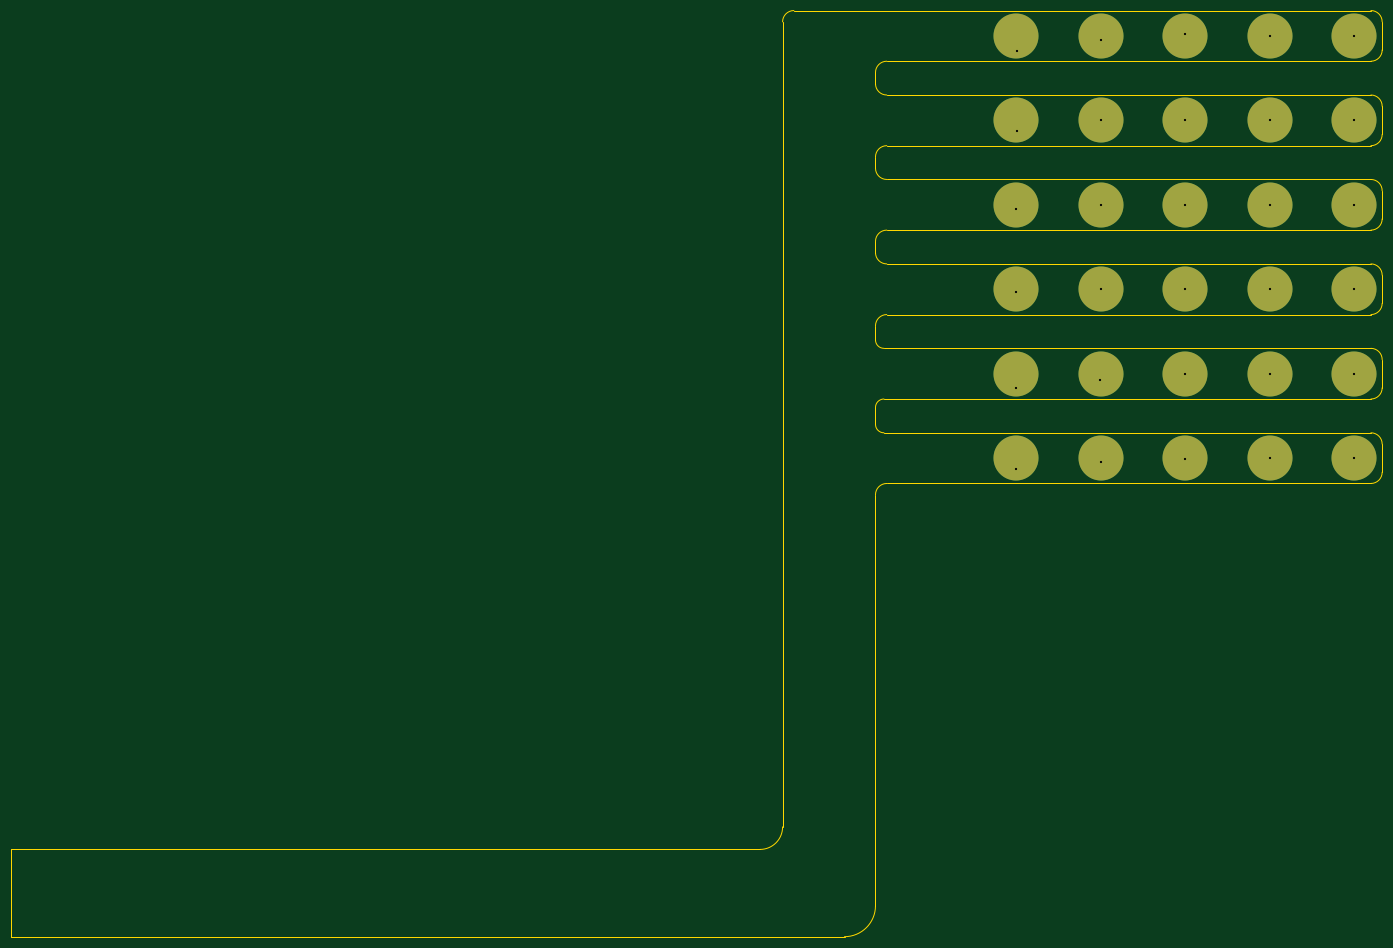
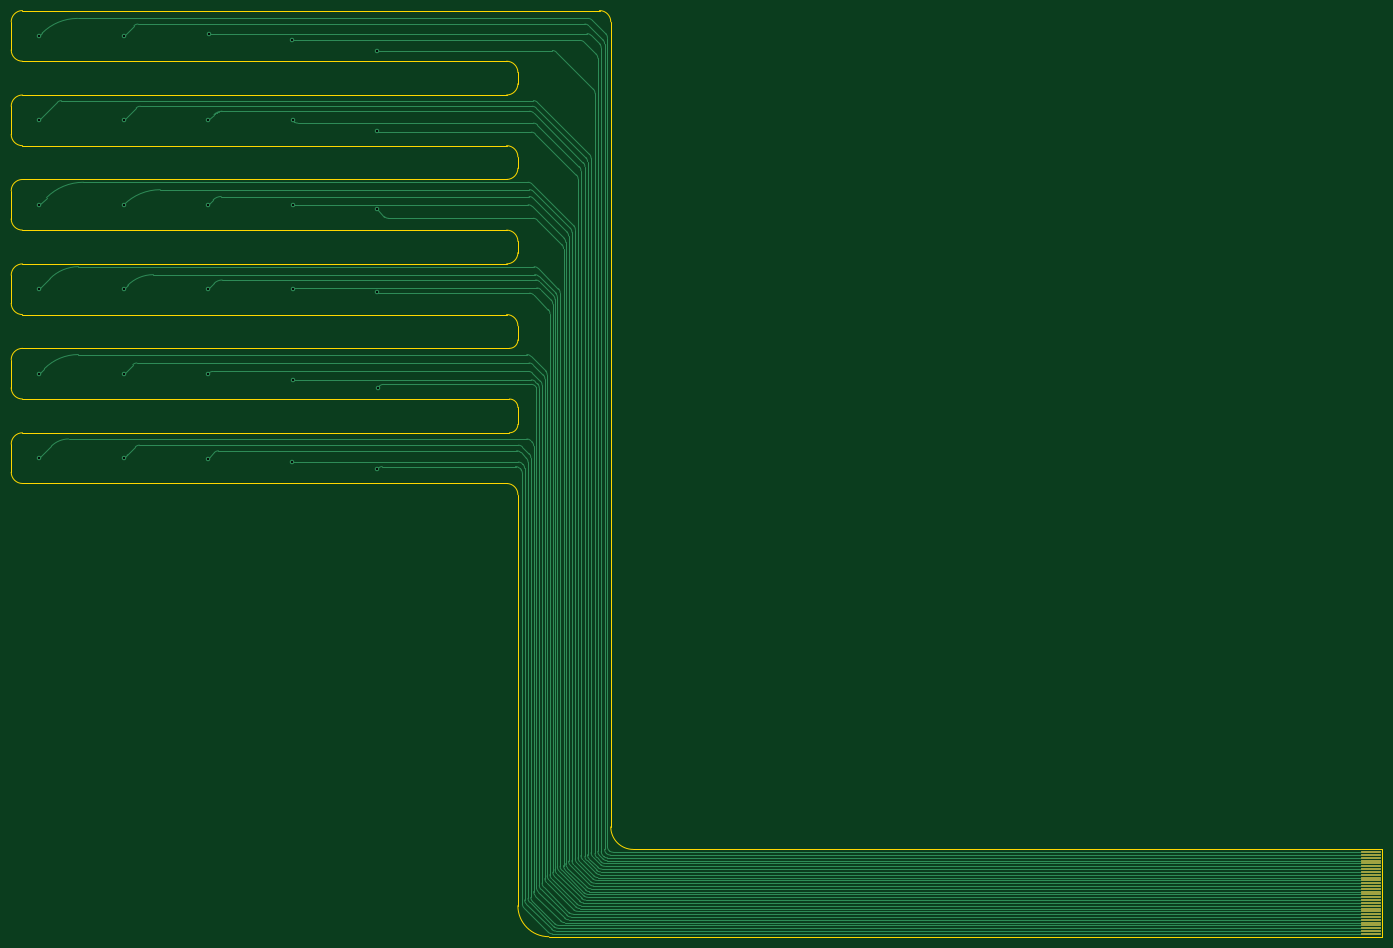
Circuit board: 10 layer files. Board 243.5 x 164.5 mm.
- bottom_copper: app_electrodes_top-B_Cu.gbl (25616 bytes)
- bottom_mask: app_electrodes_top-B_Mask.gbs (1982 bytes)
- paste: app_electrodes_top-B_Paste.gbp (1977 bytes)
- bottom_silk: app_electrodes_top-B_Silkscreen.gbo (1459 bytes)
- outline: app_electrodes_top-Edge_Cuts.gm1 (4262 bytes)
- top_copper: app_electrodes_top-F_Cu.gtl (2256 bytes)
- top_mask: app_electrodes_top-F_Mask.gts (1343 bytes)
- paste: app_electrodes_top-F_Paste.gtp (522 bytes)
- top_silk: app_electrodes_top-F_Silkscreen.gto (523 bytes)
- drill: app_electrodes_top.drl (858 bytes)

=== bottom_copper: app_electrodes_top-B_Cu.gbl (25616 bytes, source omitted) ===
=== bottom_mask: app_electrodes_top-B_Mask.gbs (1982 bytes, source withheld) ===
=== paste: app_electrodes_top-B_Paste.gbp (1977 bytes, source withheld) ===
=== bottom_silk: app_electrodes_top-B_Silkscreen.gbo ===
G04 #@! TF.GenerationSoftware,KiCad,Pcbnew,(6.0.8)*
G04 #@! TF.CreationDate,2023-03-13T18:59:32-05:00*
G04 #@! TF.ProjectId,comb_v2_electrodes_front,636f6d62-5f76-4325-9f65-6c656374726f,rev?*
G04 #@! TF.SameCoordinates,Original*
G04 #@! TF.FileFunction,Legend,Bot*
G04 #@! TF.FilePolarity,Positive*
%FSLAX46Y46*%
G04 Gerber Fmt 4.6, Leading zero omitted, Abs format (unit mm)*
G04 Created by KiCad (PCBNEW (6.0.8)) date 2023-03-13 18:59:32*
%MOMM*%
%LPD*%
G01*
G04 APERTURE LIST*
%ADD10C,0.150000*%
G04 APERTURE END LIST*
D10*
X31952380Y-205440476D02*
X32666666Y-205440476D01*
X32809523Y-205392857D01*
X32904761Y-205297619D01*
X32952380Y-205154761D01*
X32952380Y-205059523D01*
X32952380Y-206440476D02*
X32952380Y-205869047D01*
X32952380Y-206154761D02*
X31952380Y-206154761D01*
X32095238Y-206059523D01*
X32190476Y-205964285D01*
X32238095Y-205869047D01*
X31952380Y-207297619D02*
X31952380Y-207107142D01*
X32000000Y-207011904D01*
X32047619Y-206964285D01*
X32190476Y-206869047D01*
X32380952Y-206821428D01*
X32761904Y-206821428D01*
X32857142Y-206869047D01*
X32904761Y-206916666D01*
X32952380Y-207011904D01*
X32952380Y-207202380D01*
X32904761Y-207297619D01*
X32857142Y-207345238D01*
X32761904Y-207392857D01*
X32523809Y-207392857D01*
X32428571Y-207345238D01*
X32380952Y-207297619D01*
X32333333Y-207202380D01*
X32333333Y-207011904D01*
X32380952Y-206916666D01*
X32428571Y-206869047D01*
X32523809Y-206821428D01*
M02*

=== outline: app_electrodes_top-Edge_Cuts.gm1 ===
G04 #@! TF.GenerationSoftware,KiCad,Pcbnew,(6.0.8)*
G04 #@! TF.CreationDate,2023-03-13T18:59:32-05:00*
G04 #@! TF.ProjectId,comb_v2_electrodes_front,636f6d62-5f76-4325-9f65-6c656374726f,rev?*
G04 #@! TF.SameCoordinates,Original*
G04 #@! TF.FileFunction,Profile,NP*
%FSLAX46Y46*%
G04 Gerber Fmt 4.6, Leading zero omitted, Abs format (unit mm)*
G04 Created by KiCad (PCBNEW (6.0.8)) date 2023-03-13 18:59:32*
%MOMM*%
%LPD*%
G01*
G04 APERTURE LIST*
G04 #@! TA.AperFunction,Profile*
%ADD10C,0.100000*%
G04 #@! TD*
G04 APERTURE END LIST*
D10*
X192000000Y-134000000D02*
G75*
G03*
X190000000Y-136000000I0J-2000000D01*
G01*
X184500000Y-214500000D02*
G75*
G03*
X190000000Y-209000000I0J5500000D01*
G01*
X169500000Y-199000000D02*
G75*
G03*
X173500000Y-195000000I0J4000000D01*
G01*
X190000000Y-123500000D02*
G75*
G03*
X191500000Y-125000000I1500000J0D01*
G01*
X190000000Y-106000000D02*
X190000000Y-108500000D01*
X280000000Y-97000000D02*
X280000000Y-102000000D01*
X280000000Y-52000000D02*
G75*
G03*
X278000000Y-50000000I-2000000J0D01*
G01*
X175500000Y-50000000D02*
X278000000Y-50000000D01*
X191500000Y-110000000D02*
X278000000Y-110000000D01*
X280000000Y-97000000D02*
G75*
G03*
X278000000Y-95000000I-2000000J0D01*
G01*
X190000000Y-61000000D02*
X190000000Y-63000000D01*
X278000000Y-104000000D02*
G75*
G03*
X280000000Y-102000000I0J2000000D01*
G01*
X280000000Y-82000000D02*
X280000000Y-87000000D01*
X169500000Y-199000000D02*
X40250000Y-199000000D01*
X278000000Y-134000000D02*
G75*
G03*
X280000000Y-132000000I0J2000000D01*
G01*
X190000000Y-136000000D02*
X190000000Y-209000000D01*
X173500000Y-195000000D02*
X173500000Y-52000000D01*
X175500000Y-50000000D02*
G75*
G03*
X173500000Y-52000000I0J-2000000D01*
G01*
X280000000Y-112000000D02*
X280000000Y-117000000D01*
X192000000Y-80000000D02*
X278000000Y-80000000D01*
X280000000Y-112000000D02*
G75*
G03*
X278000000Y-110000000I-2000000J0D01*
G01*
X278000000Y-74000000D02*
G75*
G03*
X280000000Y-72000000I0J2000000D01*
G01*
X278000000Y-119000000D02*
G75*
G03*
X280000000Y-117000000I0J2000000D01*
G01*
X190000000Y-91000000D02*
X190000000Y-93000000D01*
X278000000Y-134000000D02*
X192000000Y-134000000D01*
X278000000Y-119000000D02*
X191500000Y-119000000D01*
X190000000Y-120500000D02*
X190000000Y-123500000D01*
X280000000Y-82000000D02*
G75*
G03*
X278000000Y-80000000I-2000000J0D01*
G01*
X191500000Y-125000000D02*
X278000000Y-125000000D01*
X191500000Y-119000000D02*
G75*
G03*
X190000000Y-120500000I0J-1500000D01*
G01*
X278000000Y-89000000D02*
G75*
G03*
X280000000Y-87000000I0J2000000D01*
G01*
X190000000Y-93000000D02*
G75*
G03*
X192000000Y-95000000I2000000J0D01*
G01*
X278000000Y-74000000D02*
X192000000Y-74000000D01*
X280000000Y-127000000D02*
G75*
G03*
X278000000Y-125000000I-2000000J0D01*
G01*
X190000000Y-63000000D02*
G75*
G03*
X192000000Y-65000000I2000000J0D01*
G01*
X278000000Y-104000000D02*
X192000000Y-104000000D01*
X278000000Y-59000000D02*
G75*
G03*
X280000000Y-57000000I0J2000000D01*
G01*
X192000000Y-104000000D02*
G75*
G03*
X190000000Y-106000000I0J-2000000D01*
G01*
X192000000Y-89000000D02*
G75*
G03*
X190000000Y-91000000I0J-2000000D01*
G01*
X192000000Y-95000000D02*
X278000000Y-95000000D01*
X280000000Y-127000000D02*
X280000000Y-132000000D01*
X192000000Y-74000000D02*
G75*
G03*
X190000000Y-76000000I0J-2000000D01*
G01*
X190000000Y-76000000D02*
X190000000Y-78000000D01*
X190000000Y-78000000D02*
G75*
G03*
X192000000Y-80000000I2000000J0D01*
G01*
X280000000Y-52000000D02*
X280000000Y-57000000D01*
X190000000Y-108500000D02*
G75*
G03*
X191500000Y-110000000I1500000J0D01*
G01*
X184500000Y-214500000D02*
X40250000Y-214500000D01*
X192000000Y-59000000D02*
G75*
G03*
X190000000Y-61000000I0J-2000000D01*
G01*
X278000000Y-59000000D02*
X192000000Y-59000000D01*
X278000000Y-89000000D02*
X192000000Y-89000000D01*
X192000000Y-65000000D02*
X278000000Y-65000000D01*
X280000000Y-67000000D02*
G75*
G03*
X278000000Y-65000000I-2000000J0D01*
G01*
X280000000Y-67000000D02*
X280000000Y-72000000D01*
X36500000Y-199000000D02*
X36500000Y-214500000D01*
X36500000Y-214500000D02*
X40250000Y-214500000D01*
X40250000Y-199000000D02*
X36500000Y-199000000D01*
M02*

=== top_copper: app_electrodes_top-F_Cu.gtl ===
G04 #@! TF.GenerationSoftware,KiCad,Pcbnew,(6.0.8)*
G04 #@! TF.CreationDate,2023-03-13T18:59:32-05:00*
G04 #@! TF.ProjectId,comb_v2_electrodes_front,636f6d62-5f76-4325-9f65-6c656374726f,rev?*
G04 #@! TF.SameCoordinates,Original*
G04 #@! TF.FileFunction,Copper,L1,Top*
G04 #@! TF.FilePolarity,Positive*
%FSLAX46Y46*%
G04 Gerber Fmt 4.6, Leading zero omitted, Abs format (unit mm)*
G04 Created by KiCad (PCBNEW (6.0.8)) date 2023-03-13 18:59:32*
%MOMM*%
%LPD*%
G01*
G04 APERTURE LIST*
G04 #@! TA.AperFunction,SMDPad,CuDef*
%ADD10C,8.000000*%
G04 #@! TD*
G04 #@! TA.AperFunction,ViaPad*
%ADD11C,0.800000*%
G04 #@! TD*
G04 APERTURE END LIST*
D10*
X275000000Y-129500000D03*
X230000000Y-54500000D03*
X275000000Y-69500000D03*
X230000000Y-84500000D03*
X275000000Y-99500000D03*
X260000000Y-129500000D03*
X260000000Y-54500000D03*
X245000000Y-84500000D03*
X230000000Y-114500000D03*
X215000000Y-84500000D03*
X230000000Y-69500000D03*
X215000000Y-114500000D03*
X215000000Y-99500000D03*
X215000000Y-129500000D03*
X260000000Y-99500000D03*
X230000000Y-129500000D03*
X275000000Y-84500000D03*
X260000000Y-84500000D03*
X275000000Y-114500000D03*
X260000000Y-69500000D03*
X230000000Y-99500000D03*
X245000000Y-129500000D03*
X245000000Y-54500000D03*
X260000000Y-114500000D03*
X215000000Y-69500000D03*
X275000000Y-54500000D03*
X245000000Y-114500000D03*
X215000000Y-54500000D03*
X245000000Y-69500000D03*
X245000000Y-99500000D03*
D11*
X275000000Y-54500000D03*
X260000000Y-54500000D03*
X244900000Y-54100000D03*
X230100000Y-55300000D03*
X215100000Y-57100000D03*
X275000000Y-69500000D03*
X260000000Y-69500000D03*
X245000000Y-69500000D03*
X230000000Y-69500000D03*
X215100000Y-71400000D03*
X275000000Y-84500000D03*
X260000000Y-84500000D03*
X245000000Y-84500000D03*
X230000000Y-84500000D03*
X215000000Y-85304500D03*
X275000000Y-99500000D03*
X260000000Y-99500000D03*
X245000000Y-99500000D03*
X230000000Y-99500000D03*
X215000000Y-99994500D03*
X275000000Y-114500000D03*
X260000000Y-114500000D03*
X245000000Y-114500000D03*
X229900000Y-115600000D03*
X214900000Y-117000000D03*
X275000000Y-129500000D03*
X260000000Y-129500000D03*
X245060000Y-129650000D03*
X230100000Y-130200000D03*
X214960000Y-131450000D03*
M02*

=== top_mask: app_electrodes_top-F_Mask.gts ===
G04 #@! TF.GenerationSoftware,KiCad,Pcbnew,(6.0.8)*
G04 #@! TF.CreationDate,2023-03-13T18:59:32-05:00*
G04 #@! TF.ProjectId,comb_v2_electrodes_front,636f6d62-5f76-4325-9f65-6c656374726f,rev?*
G04 #@! TF.SameCoordinates,Original*
G04 #@! TF.FileFunction,Soldermask,Top*
G04 #@! TF.FilePolarity,Negative*
%FSLAX46Y46*%
G04 Gerber Fmt 4.6, Leading zero omitted, Abs format (unit mm)*
G04 Created by KiCad (PCBNEW (6.0.8)) date 2023-03-13 18:59:32*
%MOMM*%
%LPD*%
G01*
G04 APERTURE LIST*
%ADD10C,8.000000*%
G04 APERTURE END LIST*
D10*
X275000000Y-129500000D03*
X230000000Y-54500000D03*
X275000000Y-69500000D03*
X230000000Y-84500000D03*
X275000000Y-99500000D03*
X260000000Y-129500000D03*
X260000000Y-54500000D03*
X245000000Y-84500000D03*
X230000000Y-114500000D03*
X215000000Y-84500000D03*
X230000000Y-69500000D03*
X215000000Y-114500000D03*
X215000000Y-99500000D03*
X215000000Y-129500000D03*
X260000000Y-99500000D03*
X230000000Y-129500000D03*
X275000000Y-84500000D03*
X260000000Y-84500000D03*
X275000000Y-114500000D03*
X260000000Y-69500000D03*
X230000000Y-99500000D03*
X245000000Y-129500000D03*
X245000000Y-54500000D03*
X260000000Y-114500000D03*
X215000000Y-69500000D03*
X275000000Y-54500000D03*
X245000000Y-114500000D03*
X215000000Y-54500000D03*
X245000000Y-69500000D03*
X245000000Y-99500000D03*
M02*

=== paste: app_electrodes_top-F_Paste.gtp ===
G04 #@! TF.GenerationSoftware,KiCad,Pcbnew,(6.0.8)*
G04 #@! TF.CreationDate,2023-03-13T18:59:32-05:00*
G04 #@! TF.ProjectId,comb_v2_electrodes_front,636f6d62-5f76-4325-9f65-6c656374726f,rev?*
G04 #@! TF.SameCoordinates,Original*
G04 #@! TF.FileFunction,Paste,Top*
G04 #@! TF.FilePolarity,Positive*
%FSLAX46Y46*%
G04 Gerber Fmt 4.6, Leading zero omitted, Abs format (unit mm)*
G04 Created by KiCad (PCBNEW (6.0.8)) date 2023-03-13 18:59:32*
%MOMM*%
%LPD*%
G01*
G04 APERTURE LIST*
G04 APERTURE END LIST*
M02*

=== top_silk: app_electrodes_top-F_Silkscreen.gto ===
G04 #@! TF.GenerationSoftware,KiCad,Pcbnew,(6.0.8)*
G04 #@! TF.CreationDate,2023-03-13T18:59:32-05:00*
G04 #@! TF.ProjectId,comb_v2_electrodes_front,636f6d62-5f76-4325-9f65-6c656374726f,rev?*
G04 #@! TF.SameCoordinates,Original*
G04 #@! TF.FileFunction,Legend,Top*
G04 #@! TF.FilePolarity,Positive*
%FSLAX46Y46*%
G04 Gerber Fmt 4.6, Leading zero omitted, Abs format (unit mm)*
G04 Created by KiCad (PCBNEW (6.0.8)) date 2023-03-13 18:59:32*
%MOMM*%
%LPD*%
G01*
G04 APERTURE LIST*
G04 APERTURE END LIST*
M02*

=== drill: app_electrodes_top.drl ===
M48
; DRILL file {KiCad (6.0.8)} date Mon Mar 13 18:59:35 2023
; FORMAT={-:-/ absolute / inch / decimal}
; #@! TF.CreationDate,2023-03-13T18:59:35-05:00
; #@! TF.GenerationSoftware,Kicad,Pcbnew,(6.0.8)
; #@! TF.FileFunction,MixedPlating,1,2
FMAT,2
INCH
; #@! TA.AperFunction,Plated,PTH,ViaDrill
T1C0.0157
%
G90
G05
T1
X8.4606Y-4.6063
X8.463Y-5.1752
X8.4646Y-3.3584
X8.4646Y-3.9368
X8.4685Y-2.248
X8.4685Y-2.811
X9.0512Y-4.5512
X9.0551Y-2.7362
X9.0551Y-3.3268
X9.0551Y-3.9173
X9.0591Y-2.1772
X9.0591Y-5.126
X9.6417Y-2.1299
X9.6457Y-2.7362
X9.6457Y-3.3268
X9.6457Y-3.9173
X9.6457Y-4.5079
X9.648Y-5.1043
X10.2362Y-2.1457
X10.2362Y-2.7362
X10.2362Y-3.3268
X10.2362Y-3.9173
X10.2362Y-4.5079
X10.2362Y-5.0984
X10.8268Y-2.1457
X10.8268Y-2.7362
X10.8268Y-3.3268
X10.8268Y-3.9173
X10.8268Y-4.5079
X10.8268Y-5.0984
T0
M30

